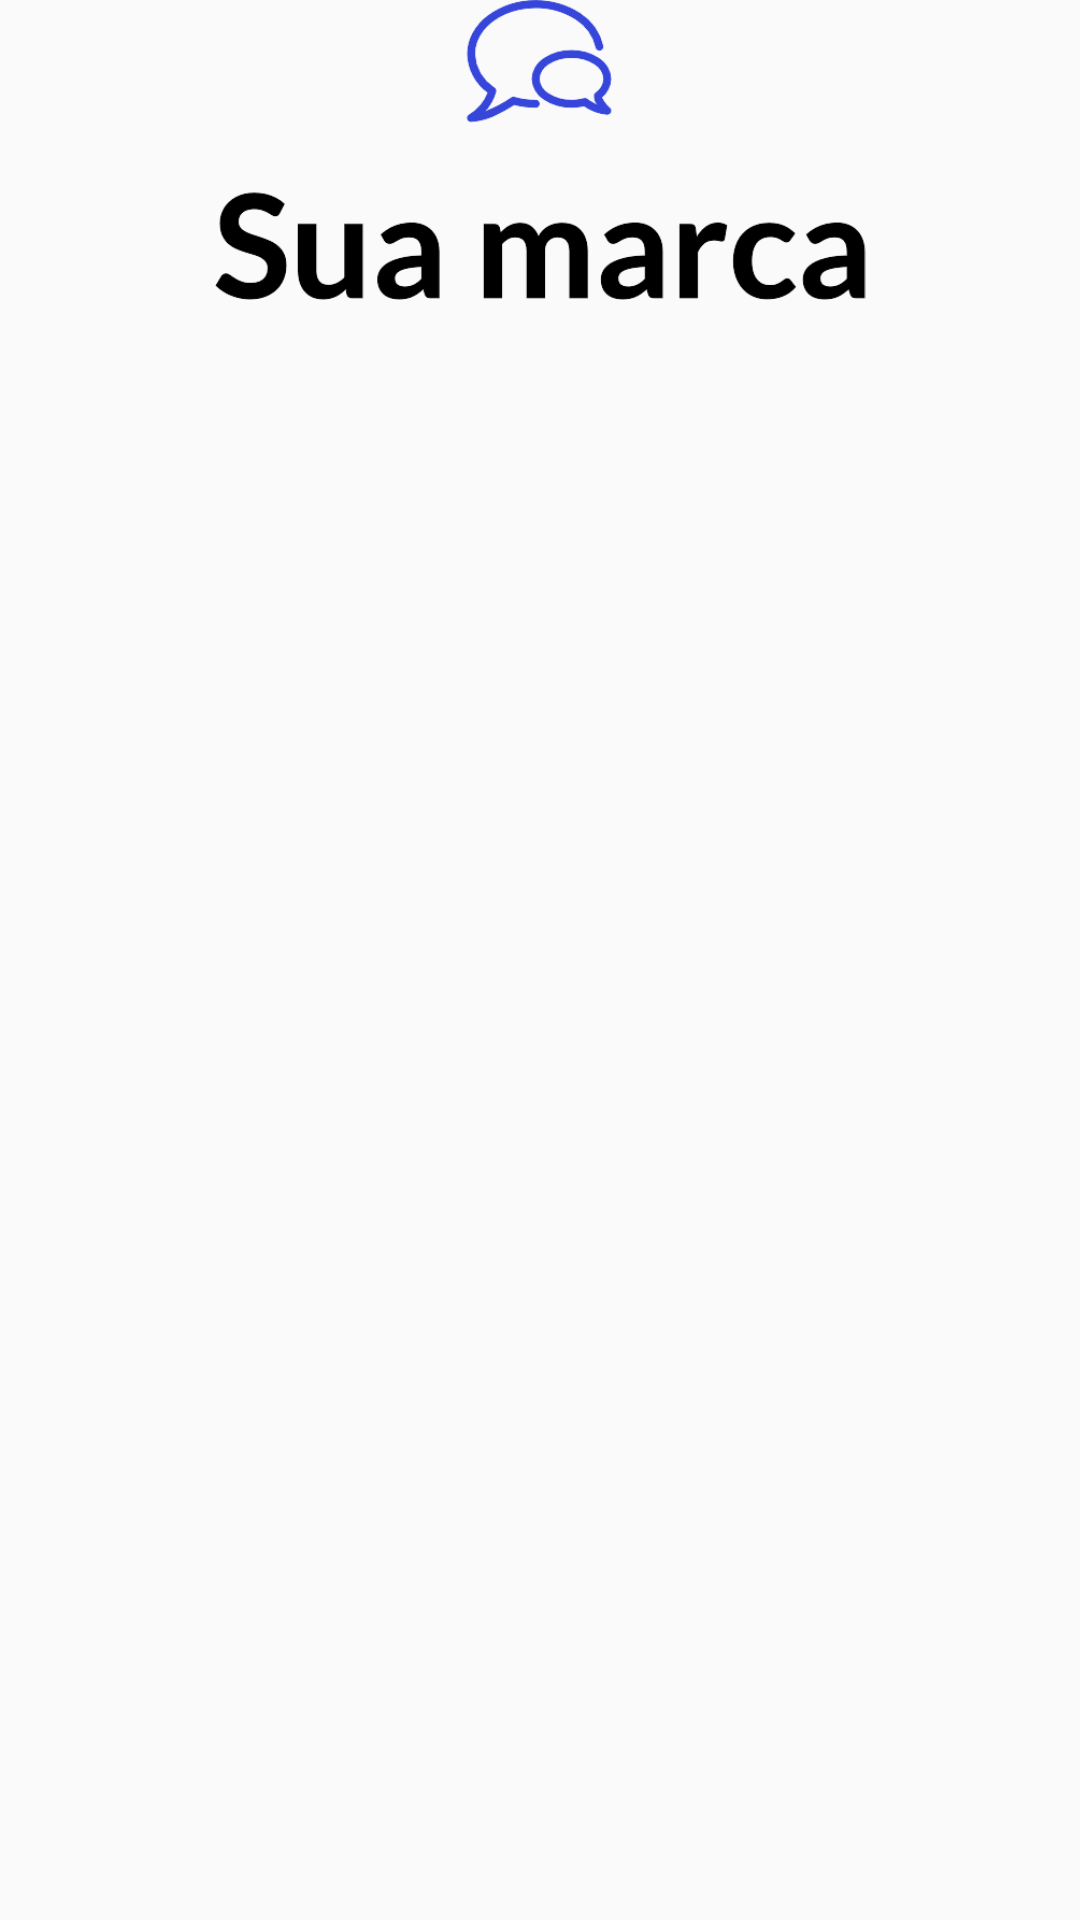

Reconstruct the res/layout file that produces this screen, plus the resources it refers to.
<!-- AndroidManifest.xml: activity theme AppTheme.NoActionBar -->
<!-- res/layout/activity_monitoramento_beacon.xml -->
<?xml version="1.0" encoding="utf-8"?>
<android.support.design.widget.CoordinatorLayout xmlns:android="http://schemas.android.com/apk/res/android"
    xmlns:app="http://schemas.android.com/apk/res-auto"
    xmlns:tools="http://schemas.android.com/tools"
    android:layout_width="match_parent"
    android:layout_height="match_parent"
    android:fitsSystemWindows="true"
    tools:context="br.com.virtz.www.locavirtzapp.MonitoramentoBeaconActivity">


    <include layout="@layout/content_monitoramento_beacon" />


</android.support.design.widget.CoordinatorLayout>
<!-- res/layout/content_monitoramento_beacon.xml (included above) -->
<?xml version="1.0" encoding="utf-8"?>
<LinearLayout xmlns:android="http://schemas.android.com/apk/res/android"
    xmlns:app="http://schemas.android.com/apk/res-auto"
    xmlns:tools="http://schemas.android.com/tools"
    android:orientation="vertical"
    android:layout_width="match_parent"
    android:layout_height="match_parent"
    android:paddingBottom="@dimen/activity_vertical_margin"
    android:paddingLeft="@dimen/activity_horizontal_margin"
    android:paddingRight="@dimen/activity_horizontal_margin"
    android:paddingTop="@dimen/activity_vertical_margin"
    app:layout_behavior="@string/appbar_scrolling_view_behavior"
    tools:context="br.com.virtz.www.locavirtzapp.MonitoramentoBeaconActivity"
    tools:showIn="@layout/activity_monitoramento_beacon">

    <ImageView
        android:layout_width="match_parent"
        android:layout_height="wrap_content"
        android:src="@drawable/logo_exemplo"
        android:scaleType="centerInside"
        android:maxHeight="100dp"
        android:adjustViewBounds="true" />

    <TextView
        android:id="@+id/textoMonitorando"
        android:layout_width="match_parent"
        android:layout_height="wrap_content"
        android:layout_alignParentLeft="true"
        android:layout_marginTop="25dp"
        android:textSize="16dp"
        android:gravity="center"
        android:textColor="@android:color/holo_red_light">
    </TextView>

    <ListView
        android:id="@+id/lista_noticias_monitoramento"
        android:layout_width="match_parent"
        android:layout_marginTop="5dp"
        android:layout_height="match_parent" />


</LinearLayout>
<!-- resources referenced by this layout -->
<resources>
  <!-- drawable logo_exemplo: png bitmap (drawable, 13533 bytes) -->
  <style name="AppTheme.NoActionBar">
          <item name="windowActionBar">false</item>
          <item name="windowNoTitle">true</item>
      </style>
</resources>
